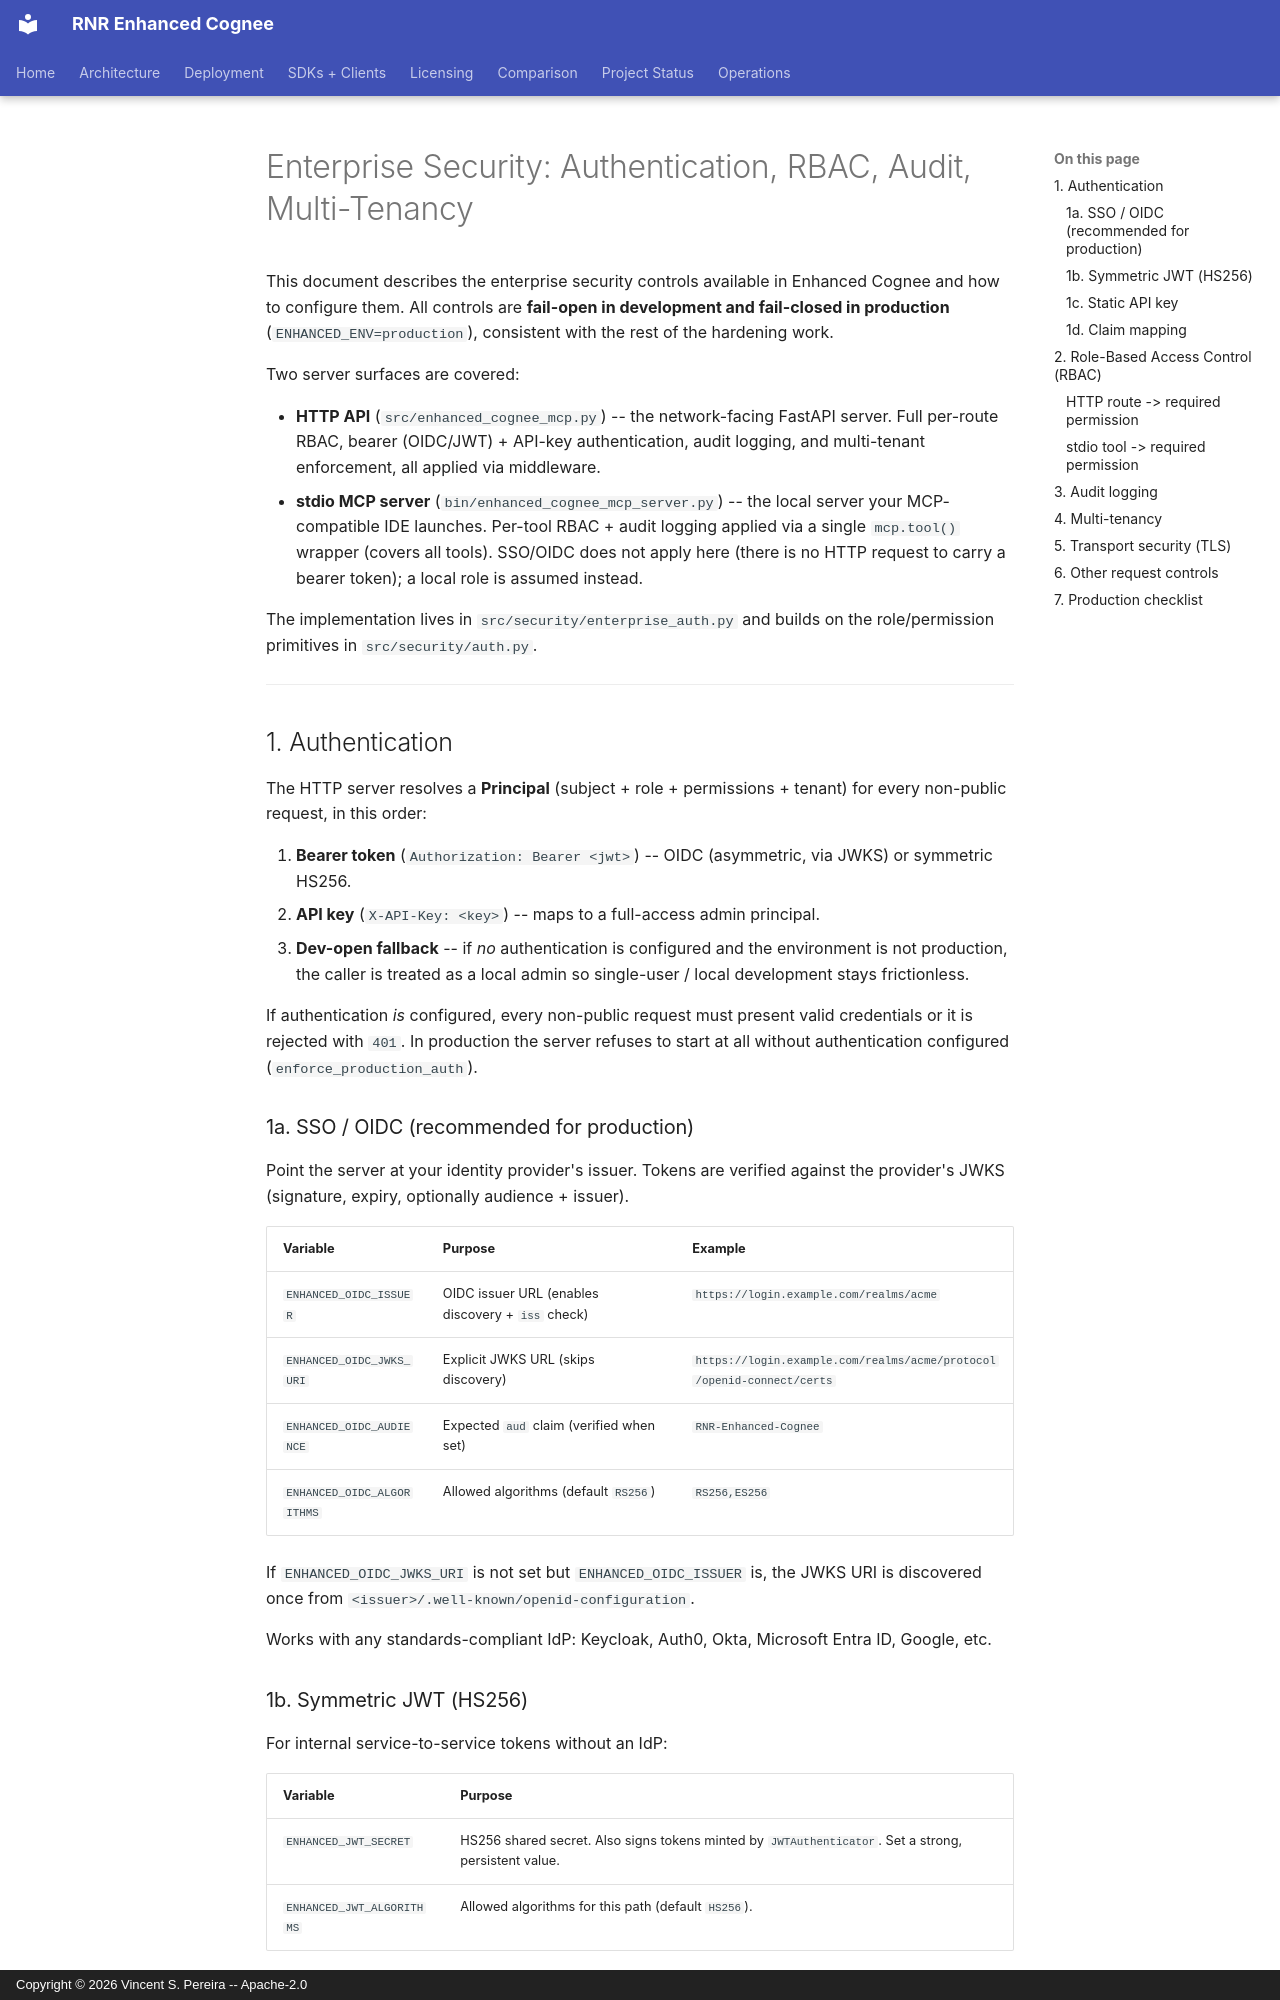

repository: vincentspereira/RNR-Enhanced-Cognee · page: operations/ENTERPRISE_SECURITY/index.html · generator: mkdocs · copyright: Copyright © 2026 Vincent S. Pereira -- Apache-2.0

# Enterprise Security: Authentication, RBAC, Audit, Multi-Tenancy

This document describes the enterprise security controls available in Enhanced
Cognee and how to configure them. All controls are **fail-open in development
and fail-closed in production** (`ENHANCED_ENV=production`), consistent with the
rest of the hardening work.

Two server surfaces are covered:

- **HTTP API** (`src/enhanced_cognee_mcp.py`) -- the network-facing FastAPI
  server. Full per-route RBAC, bearer (OIDC/JWT) + API-key authentication,
  audit logging, and multi-tenant enforcement, all applied via middleware.
- **stdio MCP server** (`bin/enhanced_cognee_mcp_server.py`) -- the local server
  your MCP-compatible IDE launches. Per-tool RBAC + audit logging applied via a single
  `mcp.tool()` wrapper (covers all tools). SSO/OIDC does not apply here (there
  is no HTTP request to carry a bearer token); a local role is assumed instead.

The implementation lives in `src/security/enterprise_auth.py` and builds on the
role/permission primitives in `src/security/auth.py`.

---

## 1. Authentication

The HTTP server resolves a **Principal** (subject + role + permissions +
tenant) for every non-public request, in this order:

1. **Bearer token** (`Authorization: Bearer <jwt>`) -- OIDC (asymmetric, via
   JWKS) or symmetric HS256.
2. **API key** (`X-API-Key: <key>`) -- maps to a full-access admin principal.
3. **Dev-open fallback** -- if *no* authentication is configured and the
   environment is not production, the caller is treated as a local admin so
   single-user / local development stays frictionless.

If authentication *is* configured, every non-public request must present valid
credentials or it is rejected with `401`. In production the server refuses to
start at all without authentication configured (`enforce_production_auth`).

### 1a. SSO / OIDC (recommended for production)

Point the server at your identity provider's issuer. Tokens are verified
against the provider's JWKS (signature, expiry, optionally audience + issuer).

| Variable | Purpose | Example |
|---|---|---|
| `ENHANCED_OIDC_ISSUER` | OIDC issuer URL (enables discovery + `iss` check) | `https://login.example.com/realms/acme` |
| `ENHANCED_OIDC_JWKS_URI` | Explicit JWKS URL (skips discovery) | `https://login.example.com/realms/acme/protocol/openid-connect/certs` |
| `ENHANCED_OIDC_AUDIENCE` | Expected `aud` claim (verified when set) | `RNR-Enhanced-Cognee` |
| `ENHANCED_OIDC_ALGORITHMS` | Allowed algorithms (default `RS256`) | `RS256,ES256` |

If `ENHANCED_OIDC_JWKS_URI` is not set but `ENHANCED_OIDC_ISSUER` is, the JWKS
URI is discovered once from `<issuer>/.well-known/openid-configuration`.

Works with any standards-compliant IdP: Keycloak, Auth0, Okta, Microsoft Entra
ID, Google, etc.
